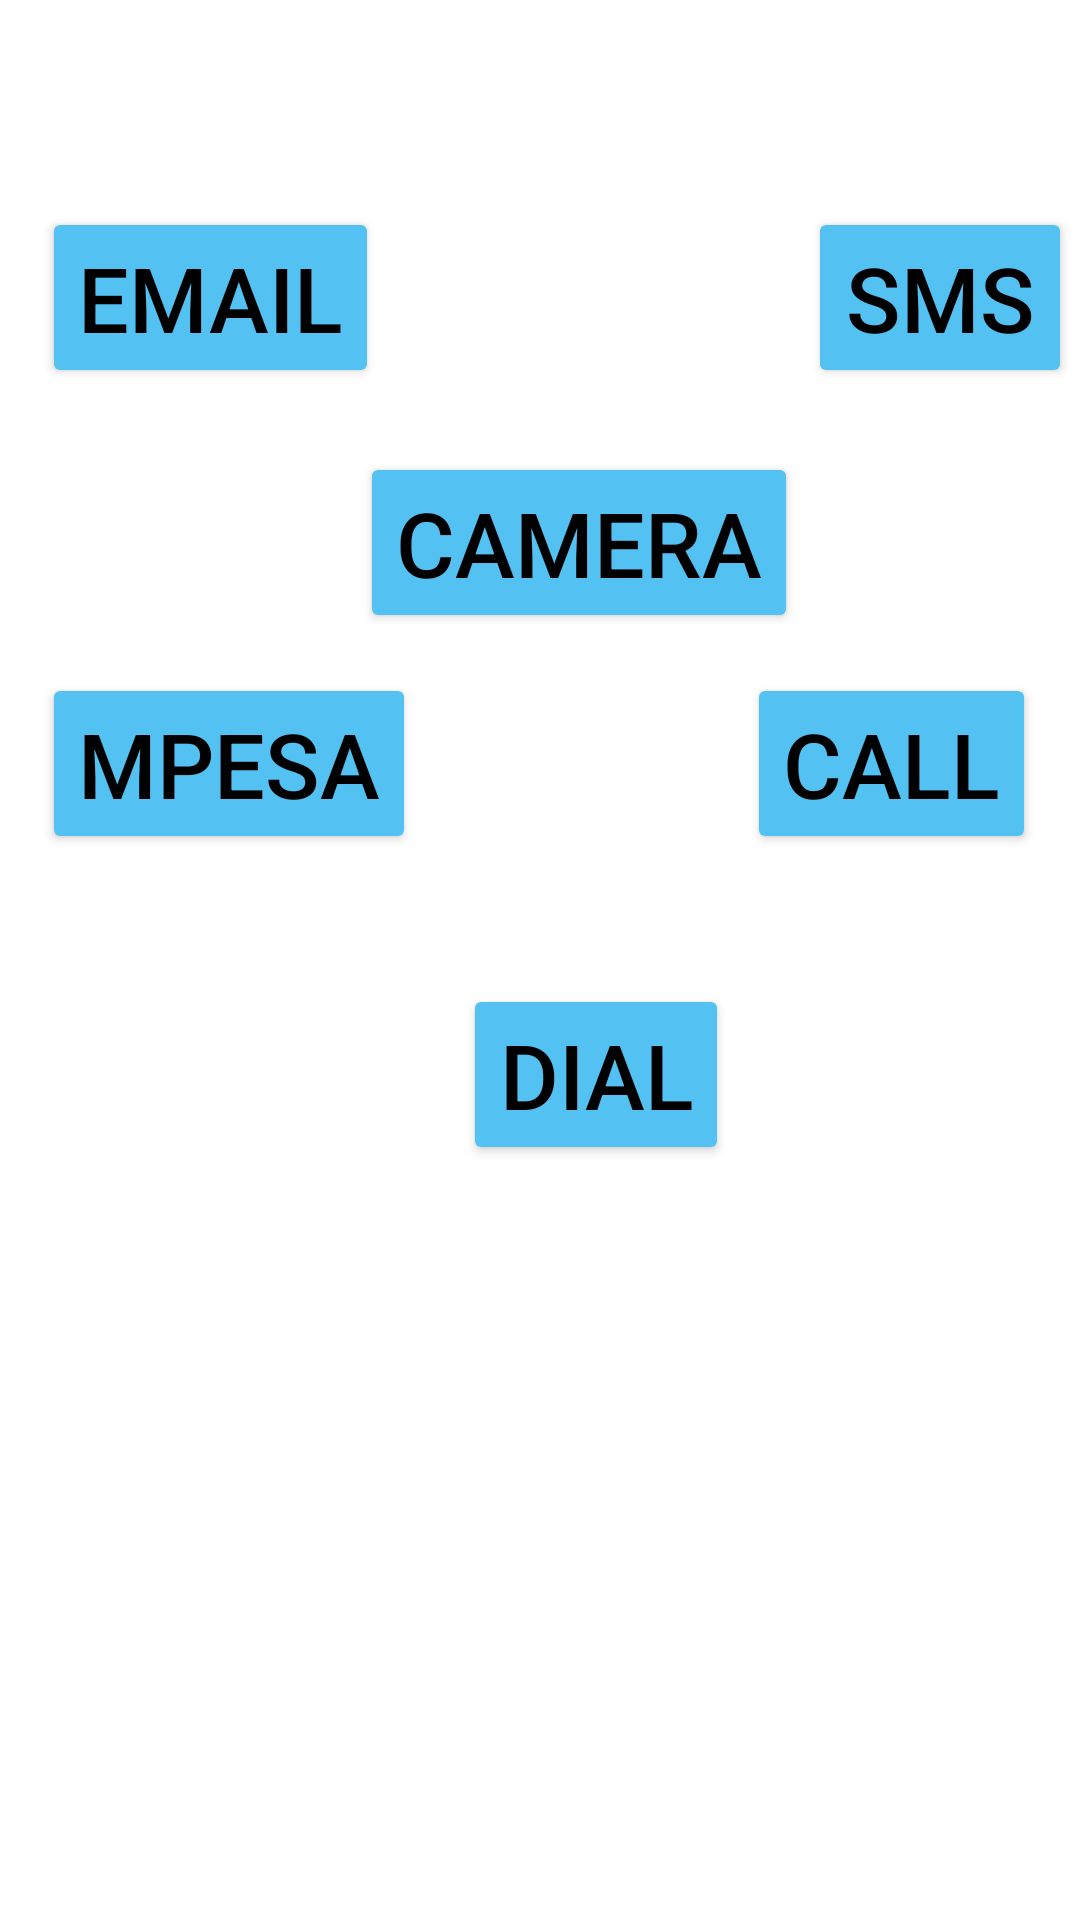

Here is an Android app screen rendered from its layout file. Give the layout XML and the strings, colors and styles it references.
<!-- AndroidManifest.xml: application theme Theme.CalculatorIntemWeb -->
<!-- res/layout/activity_intent.xml -->
<?xml version="1.0" encoding="utf-8"?>
<androidx.constraintlayout.widget.ConstraintLayout xmlns:android="http://schemas.android.com/apk/res/android"
    xmlns:app="http://schemas.android.com/apk/res-auto"
    xmlns:tools="http://schemas.android.com/tools"
    android:layout_width="match_parent"
    android:layout_height="match_parent"
    tools:context=".IntentActivity">

    <Button
        android:id="@+id/Btn_Sms"
        android:layout_width="wrap_content"
        android:layout_height="wrap_content"
        android:backgroundTint="#54C1F3"
        android:text="SMS"
        android:textColor="@color/black"
        android:textSize="30dp"
        app:layout_constraintBottom_toBottomOf="parent"
        app:layout_constraintEnd_toEndOf="parent"
        app:layout_constraintHorizontal_bias="0.99"
        app:layout_constraintStart_toStartOf="parent"
        app:layout_constraintTop_toTopOf="parent"
        app:layout_constraintVertical_bias="0.119" />

    <Button
        android:id="@+id/Btn_Dial"
        android:layout_width="wrap_content"
        android:layout_height="wrap_content"
        android:backgroundTint="#54C1F3"
        android:text="Dial"
        android:textColor="@color/black"
        android:textSize="30dp"
        app:layout_constraintBottom_toBottomOf="parent"
        app:layout_constraintEnd_toEndOf="parent"
        app:layout_constraintHorizontal_bias="0.569"
        app:layout_constraintStart_toStartOf="parent"
        app:layout_constraintTop_toTopOf="parent"
        app:layout_constraintVertical_bias="0.566" />

    <Button
        android:id="@+id/Btn_Email"
        android:layout_width="wrap_content"
        android:layout_height="wrap_content"
        android:backgroundTint="#54C1F3"
        android:text="Email"
        android:textColor="@color/black"
        android:textSize="30dp"
        app:layout_constraintBottom_toBottomOf="parent"
        app:layout_constraintEnd_toEndOf="parent"
        app:layout_constraintHorizontal_bias="0.057"
        app:layout_constraintStart_toStartOf="parent"
        app:layout_constraintTop_toTopOf="parent"
        app:layout_constraintVertical_bias="0.119" />

    <Button
        android:id="@+id/Btn_camera"
        android:layout_width="wrap_content"
        android:layout_height="wrap_content"
        android:backgroundTint="#54C1F3"
        android:text="Camera"
        android:textColor="@color/black"
        android:textSize="30dp"
        app:layout_constraintBottom_toBottomOf="parent"
        app:layout_constraintEnd_toEndOf="parent"
        app:layout_constraintHorizontal_bias="0.56"
        app:layout_constraintStart_toStartOf="parent"
        app:layout_constraintTop_toTopOf="parent"
        app:layout_constraintVertical_bias="0.26" />

    <Button
        android:id="@+id/Btn_Stk"
        android:layout_width="wrap_content"
        android:layout_height="wrap_content"
        android:backgroundTint="#54C1F3"
        android:text="Mpesa"
        android:textColor="@color/black"
        android:textSize="30dp"
        app:layout_constraintBottom_toBottomOf="parent"
        app:layout_constraintEnd_toEndOf="parent"
        app:layout_constraintHorizontal_bias="0.06"
        app:layout_constraintStart_toStartOf="parent"
        app:layout_constraintTop_toTopOf="parent"
        app:layout_constraintVertical_bias="0.387" />

    <Button
        android:id="@+id/Btn_Call"
        android:layout_width="wrap_content"
        android:layout_height="wrap_content"
        android:backgroundTint="#54C1F3"
        android:text="Call"
        android:textColor="@color/black"
        android:textSize="30dp"
        app:layout_constraintBottom_toBottomOf="parent"
        app:layout_constraintEnd_toEndOf="parent"
        app:layout_constraintHorizontal_bias="0.945"
        app:layout_constraintStart_toStartOf="parent"
        app:layout_constraintTop_toTopOf="parent"
        app:layout_constraintVertical_bias="0.387" />


</androidx.constraintlayout.widget.ConstraintLayout>
<!-- resources referenced by this layout -->
<resources>
  <style name="Theme.CalculatorIntemWeb" parent="Theme.MaterialComponents.DayNight.DarkActionBar">
          
          <item name="colorPrimary">@color/purple_500</item>
          <item name="colorPrimaryVariant">@color/purple_700</item>
          <item name="colorOnPrimary">@color/white</item>
          
          <item name="colorSecondary">@color/teal_200</item>
          <item name="colorSecondaryVariant">@color/teal_700</item>
          <item name="colorOnSecondary">@color/black</item>
          
          <item name="android:statusBarColor" tools:targetApi="l">?attr/colorPrimaryVariant</item>
          
      </style>
  <!-- not gathered from this repository: default colours our renderer supplied (Android Studio template values) -->
  <color name="purple_500">#FF6200EE</color>
  <color name="purple_700">#FF3700B3</color>
  <color name="teal_200">#FF03DAC5</color>
  <color name="teal_700">#FF018786</color>
  <color name="black">#FF000000</color>
  <color name="white">#FFFFFFFF</color>
</resources>
